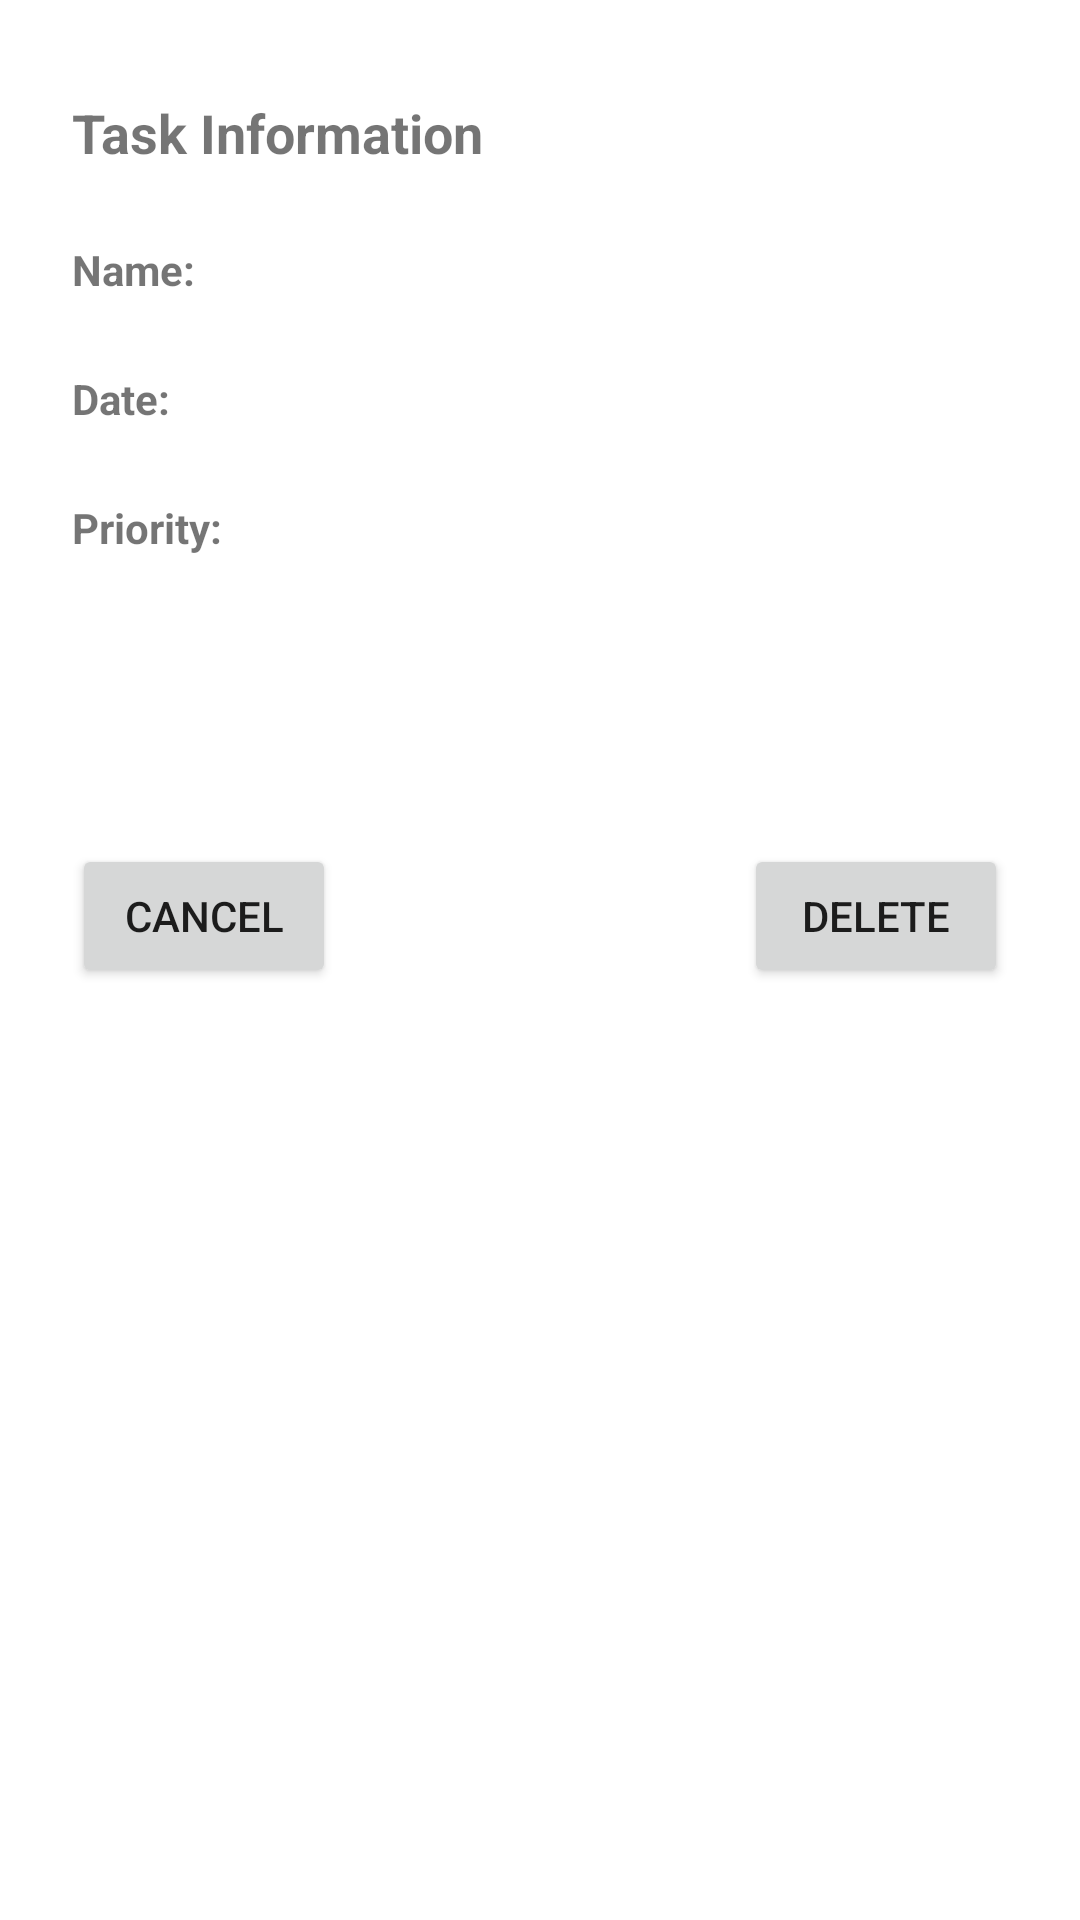

Layout XML and referenced resources for this Android screen:
<!-- AndroidManifest.xml: application theme Theme.HW02 -->
<!-- res/layout/activity_display_task.xml -->
<?xml version="1.0" encoding="utf-8"?>
<androidx.constraintlayout.widget.ConstraintLayout xmlns:android="http://schemas.android.com/apk/res/android"
    xmlns:app="http://schemas.android.com/apk/res-auto"
    xmlns:tools="http://schemas.android.com/tools"
    android:layout_width="match_parent"
    android:layout_height="match_parent"
    tools:context=".DisplayTask">

    <TextView
        android:id="@+id/textView2"
        android:layout_width="0dp"
        android:layout_height="wrap_content"
        android:layout_marginStart="24dp"
        android:layout_marginLeft="24dp"
        android:layout_marginTop="32dp"
        android:layout_marginEnd="24dp"
        android:layout_marginRight="24dp"
        android:text="@string/displayactivity_heading"
        android:textSize="@dimen/headings_font"
        android:textStyle="bold"
        app:layout_constraintEnd_toEndOf="parent"
        app:layout_constraintStart_toStartOf="parent"
        app:layout_constraintTop_toTopOf="parent" />

    <TextView
        android:id="@+id/displaytasknamelabel"
        android:layout_width="wrap_content"
        android:layout_height="wrap_content"
        android:layout_marginTop="24dp"
        android:text="@string/namelabel"
        android:textStyle="bold"
        app:layout_constraintStart_toStartOf="@+id/textView2"
        app:layout_constraintTop_toBottomOf="@+id/textView2" />

    <TextView
        android:id="@+id/displaytaskdatelabel"
        android:layout_width="wrap_content"
        android:layout_height="wrap_content"
        android:layout_marginTop="24dp"
        android:text="@string/datelabel"
        android:textStyle="bold"
        app:layout_constraintStart_toStartOf="@+id/displaytasknamelabel"
        app:layout_constraintTop_toBottomOf="@+id/displaytasknamelabel" />

    <TextView
        android:id="@+id/displaytaskprioritylabel"
        android:layout_width="wrap_content"
        android:layout_height="wrap_content"
        android:layout_marginTop="24dp"
        android:text="@string/prioritylabel"
        android:textStyle="bold"
        app:layout_constraintStart_toStartOf="@+id/displaytaskdatelabel"
        app:layout_constraintTop_toBottomOf="@+id/displaytaskdatelabel" />

    <TextView
        android:id="@+id/displayActivityNameValue"
        android:layout_width="0dp"
        android:layout_height="wrap_content"
        android:layout_marginStart="32dp"
        android:layout_marginLeft="32dp"
        app:layout_constraintBottom_toBottomOf="@+id/displaytasknamelabel"
        app:layout_constraintEnd_toEndOf="@+id/textView2"
        app:layout_constraintStart_toEndOf="@+id/displaytasknamelabel"
        app:layout_constraintTop_toTopOf="@+id/displaytasknamelabel" />

    <TextView
        android:id="@+id/displayActivityDateValue"
        android:layout_width="0dp"
        android:layout_height="wrap_content"
        app:layout_constraintBottom_toBottomOf="@+id/displaytaskdatelabel"
        app:layout_constraintEnd_toEndOf="@+id/displayActivityNameValue"
        app:layout_constraintStart_toStartOf="@+id/displayActivityNameValue"
        app:layout_constraintTop_toTopOf="@+id/displaytaskdatelabel" />

    <TextView
        android:id="@+id/displayActivityPriorityValue"
        android:layout_width="0dp"
        android:layout_height="wrap_content"
        app:layout_constraintBottom_toBottomOf="@+id/displaytaskprioritylabel"
        app:layout_constraintEnd_toEndOf="@+id/displayActivityDateValue"
        app:layout_constraintStart_toStartOf="@+id/displayActivityDateValue"
        app:layout_constraintTop_toTopOf="@+id/displaytaskprioritylabel" />

    <Button
        android:id="@+id/displayActivityCancel"
        android:layout_width="wrap_content"
        android:layout_height="wrap_content"
        android:layout_marginTop="96dp"
        android:text="@string/cancelbutton"
        app:layout_constraintStart_toStartOf="@+id/displaytaskprioritylabel"
        app:layout_constraintTop_toBottomOf="@+id/displaytaskprioritylabel" />

    <Button
        android:id="@+id/displayActivityDelete"
        android:layout_width="wrap_content"
        android:layout_height="wrap_content"
        android:text="@string/deletebutton"
        app:layout_constraintBottom_toBottomOf="@+id/displayActivityCancel"
        app:layout_constraintEnd_toEndOf="@+id/displayActivityPriorityValue"
        app:layout_constraintTop_toTopOf="@+id/displayActivityCancel" />
</androidx.constraintlayout.widget.ConstraintLayout>
<!-- resources referenced by this layout -->
<resources>
  <dimen name="headings_font">18sp</dimen>
  <string name="cancelbutton">CANCEL</string>
  <string name="datelabel">Date: </string>
  <string name="deletebutton">DELETE</string>
  <string name="displayactivity_heading">Task Information</string>
  <string name="namelabel">Name: </string>
  <string name="prioritylabel">Priority: </string>
  <style name="Theme.HW02" parent="Theme.MaterialComponents.DayNight.DarkActionBar">
          
          <item name="colorPrimary">@color/purple_500</item>
          <item name="colorPrimaryVariant">@color/purple_700</item>
          <item name="colorOnPrimary">@color/white</item>
          
          <item name="colorSecondary">@color/teal_200</item>
          <item name="colorSecondaryVariant">@color/teal_700</item>
          <item name="colorOnSecondary">@color/black</item>
          
          <item name="android:statusBarColor" tools:targetApi="l">?attr/colorPrimaryVariant</item>
          
      </style>
  <!-- not gathered from this repository: default colours our renderer supplied (Android Studio template values) -->
  <color name="purple_500">#FF6200EE</color>
  <color name="purple_700">#FF3700B3</color>
  <color name="teal_200">#FF03DAC5</color>
  <color name="teal_700">#FF018786</color>
  <color name="black">#FF000000</color>
  <color name="white">#FFFFFFFF</color>
</resources>
